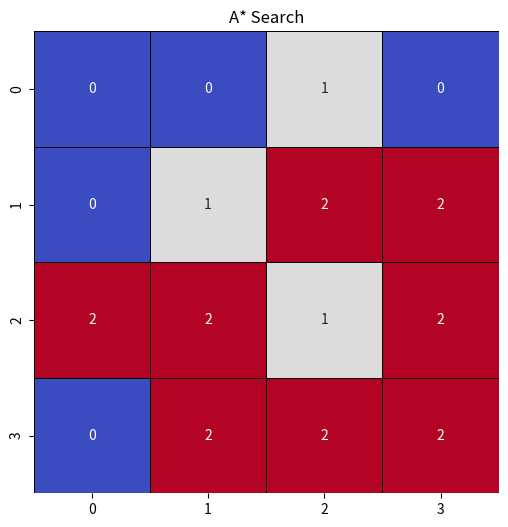
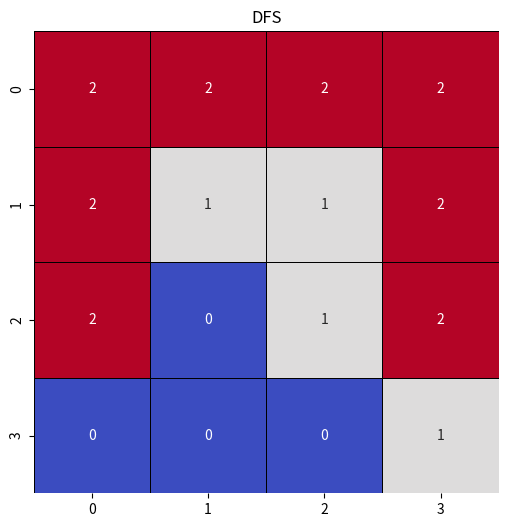
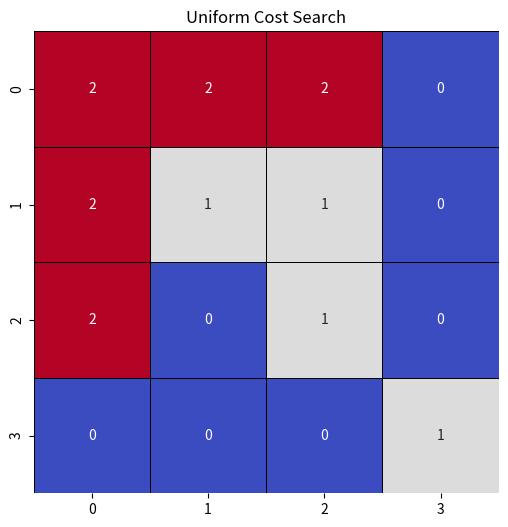
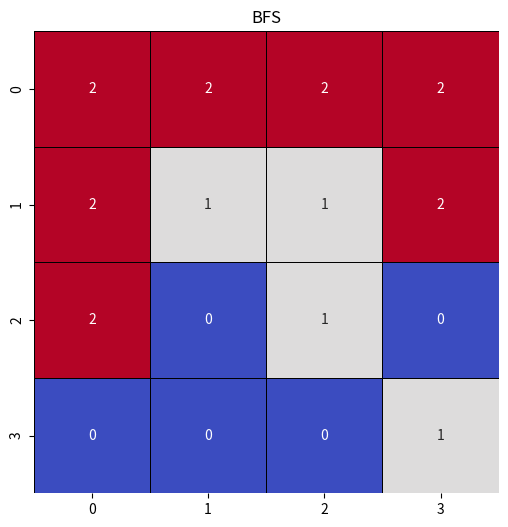
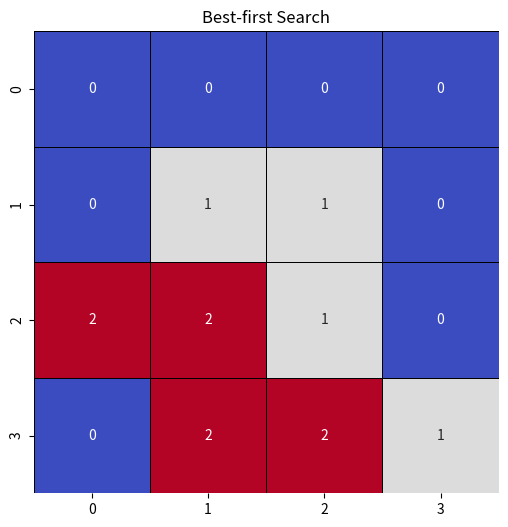

Source code (Python) for these figures, in order:
from typing import List, Tuple
import heapq
from collections import deque
import seaborn as sns
import matplotlib.pyplot as plt
import numpy as np


class SearchAlgorithm:

    @staticmethod
    def get_neighbors(x: int, y: int, grid: List[List[str]]) -> List[Tuple[int, int]]:
        directions = [(0, 1), (1, 0), (0, -1), (-1, 0)]  # Right, Down, Left, Up
        neighbors = []
        for dx, dy in directions:
            nx, ny = x + dx, y + dy
            if 0 <= nx < len(grid) and 0 <= ny < len(grid[0]) and grid[nx][ny] != '-1':
                neighbors.append((nx, ny))
        return neighbors

    @staticmethod
    def get_start_target(grid: List[List[str]]) -> Tuple[Tuple[int, int], Tuple[int, int]]:
        start = target = None
        for r in range(len(grid)):
            for c in range(len(grid[0])):
                if grid[r][c] == 's':
                    start = (r, c)
                elif grid[r][c] == 't':
                    target = (r, c)
        return start, target

    @staticmethod
    def heuristic(pos1, pos2):
        return abs(pos1[0] - pos2[0]) + abs(pos1[1] - pos2[1])

    @staticmethod
    def reconstruct_path(came_from, start, target):
        path = []
        current = target
        while current is not None:
            path.append(current)
            current = came_from.get(current)
        return path[::-1]

    @staticmethod
    def plot_grid(grid, path, title):
        grid_array = np.array([[1 if cell == '-1' else 0 for cell in row] for row in grid])
        for r, c in path:
            grid_array[r][c] = 2  # Mark path

        plt.figure(figsize=(6, 6))
        sns.heatmap(grid_array, annot=True, cmap='coolwarm', linewidths=0.5, linecolor='black', cbar=False)
        plt.title(title)
        plt.show()

    @staticmethod
    def best_first_search(grid: List[List[str]]) -> Tuple[int, List[Tuple[int, int]]]:
        start, target = SearchAlgorithm.get_start_target(grid)
        pq = [(SearchAlgorithm.heuristic(start, target), start)]
        came_from = {start: None}

        while pq:
            _, current = heapq.heappop(pq)
            if current == target:
                return 1, SearchAlgorithm.reconstruct_path(came_from, start, target)
            for neighbor in SearchAlgorithm.get_neighbors(*current, grid):
                if neighbor not in came_from:
                    heapq.heappush(pq, (SearchAlgorithm.heuristic(neighbor, target), neighbor))
                    came_from[neighbor] = current
        return -1, []

    @staticmethod
    def bfs(grid):
        start, target = SearchAlgorithm.get_start_target(grid)
        queue = deque([start])
        came_from = {start: None}

        while queue:
            current = queue.popleft()
            if current == target:
                return 1, SearchAlgorithm.reconstruct_path(came_from, start, target)
            for neighbor in SearchAlgorithm.get_neighbors(*current, grid):
                if neighbor not in came_from:
                    queue.append(neighbor)
                    came_from[neighbor] = current
        return -1, []

    @staticmethod
    def dfs(grid):
        start, target = SearchAlgorithm.get_start_target(grid)
        stack = [start]
        came_from = {start: None}

        while stack:
            current = stack.pop()
            if current == target:
                return 1, SearchAlgorithm.reconstruct_path(came_from, start, target)
            for neighbor in SearchAlgorithm.get_neighbors(*current, grid):
                if neighbor not in came_from:
                    stack.append(neighbor)
                    came_from[neighbor] = current
        return -1, []

    @staticmethod
    def uniform_cost_search(grid):
        start, target = SearchAlgorithm.get_start_target(grid)
        pq = [(0, start)]
        came_from = {start: None}
        cost_so_far = {start: 0}

        while pq:
            current_cost, current = heapq.heappop(pq)
            if current == target:
                return 1, SearchAlgorithm.reconstruct_path(came_from, start, target)
            for neighbor in SearchAlgorithm.get_neighbors(*current, grid):
                cell_cost = int(grid[neighbor[0]][neighbor[1]]) if grid[neighbor[0]][neighbor[1]].isdigit() else 1
                new_cost = current_cost + cell_cost
                if neighbor not in cost_so_far or new_cost < cost_so_far[neighbor]:
                    cost_so_far[neighbor] = new_cost
                    heapq.heappush(pq, (new_cost, neighbor))
                    came_from[neighbor] = current
        return -1, []

    @staticmethod
    def a_star_search(grid):
        start, target = SearchAlgorithm.get_start_target(grid)
        pq = [(0, start)]
        came_from = {start: None}
        cost_so_far = {start: 0}

        while pq:
            _, current = heapq.heappop(pq)
            if current == target:
                return 1, SearchAlgorithm.reconstruct_path(came_from, start, target)
            for neighbor in SearchAlgorithm.get_neighbors(*current, grid):
                cell_cost = int(grid[neighbor[0]][neighbor[1]]) if grid[neighbor[0]][neighbor[1]].isdigit() else 1
                new_cost = cost_so_far[current] + cell_cost
                if neighbor not in cost_so_far or new_cost < cost_so_far[neighbor]:
                    cost_so_far[neighbor] = new_cost
                    priority = new_cost + SearchAlgorithm.heuristic(neighbor, target)
                    heapq.heappush(pq, (priority, neighbor))
                    came_from[neighbor] = current
        return -1, []



if __name__ == "__main__":
    examples = {
        "A* Search": [
            ['0', '0', '-1', '0'],
            ['0', '-1', 't', '0'],
            ['s', '0', '-1', '0'],
            ['0', '0', '0', '0']
        ],
        "DFS": [
            ['0', '0', '0', '0'],
            ['0', '-1', '-1', '0'],
            ['s', '0', '-1', 't'],
            ['0', '0', '0', '-1']
        ],
        "Uniform Cost Search": [
            ['0', '0', 't', '0'],
            ['0', '-1', '-1', '0'],
            ['s', '0', '-1', '0'],
            ['0', '0', '0', '-1']
        ],
        "BFS": [
            ['0', '0', '0', '0'],
            ['0', '-1', '-1', 't'],
            ['s', '0', '-1', '0'],
            ['0', '0', '0', '-1']
        ],
        "Best-first Search": [
            ['0', '0', '0', '0'],
            ['0', '-1', '-1', '0'],
            ['s', '0', '-1', '0'],
            ['0', '0', 't', '-1']
        ]
    }

    algorithm_map = {
        "A* Search": SearchAlgorithm.a_star_search,
        "DFS": SearchAlgorithm.dfs,
        "Uniform Cost Search": SearchAlgorithm.uniform_cost_search,
        "BFS": SearchAlgorithm.bfs,
        "Best-first Search": SearchAlgorithm.best_first_search
    }

    for title, example in examples.items():
        found, path = algorithm_map[title](example)
        print(f"{title}:")
        print("Found:", found)
        print("Path:", path)

        if found == 1:
            SearchAlgorithm.plot_grid(example, path, title)

